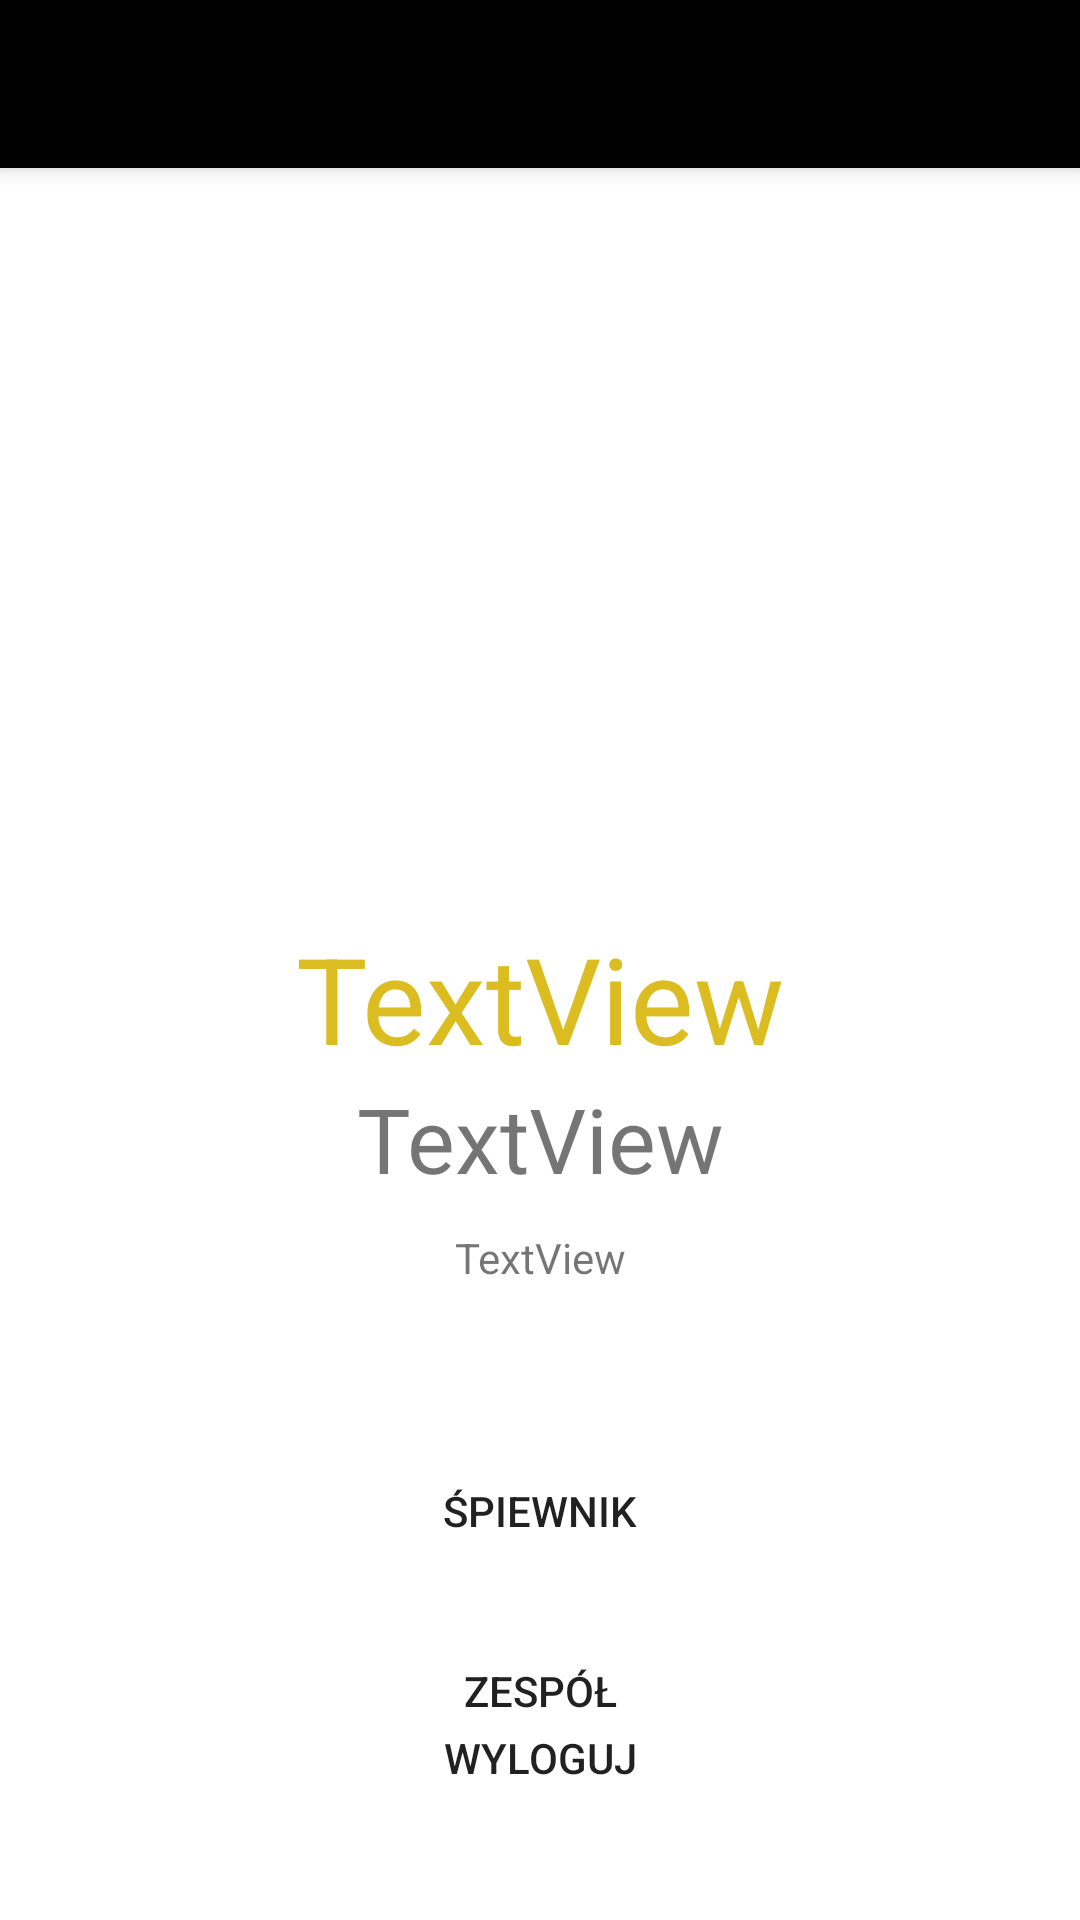

Android layout source for this screen:
<!-- AndroidManifest.xml: application theme Theme.SongbookApp -->
<!-- res/layout/activity_profile.xml -->
<?xml version="1.0" encoding="utf-8"?>
<androidx.constraintlayout.widget.ConstraintLayout xmlns:android="http://schemas.android.com/apk/res/android"
    xmlns:app="http://schemas.android.com/apk/res-auto"
    xmlns:tools="http://schemas.android.com/tools"
    android:layout_width="match_parent"
    android:layout_height="match_parent"
    tools:context=".Profile">


    <include
        android:id="@+id/toolbar"
        layout="@layout/toolbar"
        android:layout_width="match_parent"
        android:layout_height="wrap_content" />

    <ImageView
        android:id="@+id/imageView2"
        android:layout_width="200dp"
        android:layout_height="200dp"
        android:layout_marginTop="30dp"
        app:layout_constraintEnd_toEndOf="parent"
        app:layout_constraintStart_toStartOf="parent"
        app:layout_constraintTop_toBottomOf="@+id/toolbar"
        app:srcCompat="@drawable/profile_png"
        tools:ignore="ImageContrastCheck" />

    <TextView
        android:id="@+id/name_view"
        android:layout_width="wrap_content"
        android:layout_height="wrap_content"
        android:layout_marginTop="20dp"
        android:text="TextView"
        android:textColor="@color/gold"
        android:textSize="40sp"
        app:layout_constraintEnd_toEndOf="parent"
        app:layout_constraintStart_toStartOf="parent"
        app:layout_constraintTop_toBottomOf="@+id/imageView2" />

    <TextView
        android:id="@+id/last_name_view"
        android:layout_width="wrap_content"
        android:layout_height="wrap_content"
        android:text="TextView"
        android:textSize="30sp"
        app:layout_constraintEnd_toEndOf="parent"
        app:layout_constraintStart_toStartOf="parent"
        app:layout_constraintTop_toBottomOf="@+id/name_view" />

    <TextView
        android:id="@+id/mail_view"
        android:layout_width="wrap_content"
        android:layout_height="wrap_content"
        android:layout_marginTop="10dp"
        android:text="TextView"
        app:layout_constraintEnd_toEndOf="parent"
        app:layout_constraintStart_toStartOf="parent"
        app:layout_constraintTop_toBottomOf="@+id/last_name_view" />


    <Button
        android:id="@+id/songbook_btn"
        android:layout_width="300dp"
        android:layout_height="50dp"
        android:layout_marginTop="50dp"
        android:background="@drawable/radius_btn"
        android:focusableInTouchMode="false"
        android:selectAllOnFocus="false"
        android:text="Śpiewnik"
        app:layout_constraintEnd_toEndOf="parent"
        app:layout_constraintStart_toStartOf="parent"
        app:layout_constraintTop_toBottomOf="@+id/mail_view" />

    <Button
        android:id="@+id/team_btn"
        android:layout_width="300dp"
        android:layout_height="50dp"
        android:layout_marginTop="10dp"
        android:background="@drawable/radius_btn"
        android:text="Zespół"
        app:layout_constraintEnd_toEndOf="parent"
        app:layout_constraintStart_toStartOf="parent"
        app:layout_constraintTop_toBottomOf="@+id/songbook_btn" />

    <Button
        android:id="@+id/logout_btn"
        android:layout_width="wrap_content"
        android:layout_height="wrap_content"
        android:layout_marginBottom="30dp"
        android:background="@drawable/radius_btn"
        android:text="Wyloguj"
        app:layout_constraintBottom_toBottomOf="parent"
        app:layout_constraintEnd_toEndOf="parent"
        app:layout_constraintStart_toStartOf="parent" />

</androidx.constraintlayout.widget.ConstraintLayout>
<!-- res/layout/toolbar.xml (included above) -->
<?xml version="1.0" encoding="utf-8"?>
<androidx.appcompat.widget.Toolbar xmlns:android="http://schemas.android.com/apk/res/android"
    xmlns:app="http://schemas.android.com/apk/res-auto"
    android:layout_width="match_parent"
    android:layout_height="wrap_content"
    android:background="@color/black"
    android:elevation="4dp"
    android:theme="@style/ThemeOverlay.AppCompat.Dark">

    <ImageView
        android:id="@+id/logo"
        android:layout_width="50dp"
        android:layout_height="50dp"
        android:layout_marginEnd="20dp"
        app:srcCompat="@drawable/logo_sluchawki" />


    <TextView
        android:id="@+id/toolbar_text_view"
        android:layout_width="wrap_content"
        android:layout_height="wrap_content"
        android:text=""
        android:textColor="#fff"
        android:textSize="24sp"

        />


</androidx.appcompat.widget.Toolbar>
<!-- resources referenced by this layout -->
<resources>
  <color name="black">#FF000000</color>
  <color name="gold">#dcbd21</color>
  <!-- drawable radius_btn (drawable) -->
  <?xml version="1.0" encoding="utf-8"?>
  <ripple xmlns:android="http://schemas.android.com/apk/res/android"
      android:color="@color/black">
      <item>
          <shape android:shape="rectangle">
              <corners android:radius="24dp" />
          </shape>
      </item>
  </ripple>
  <style name="Theme.SongbookApp" parent="Theme.MaterialComponents.DayNight.NoActionBar">
          
          <item name="colorPrimary">@color/purple_500</item>
          <item name="colorPrimaryVariant">@color/purple_700</item>
          <item name="colorOnPrimary">@color/white</item>
          
          <item name="colorSecondary">@color/teal_200</item>
          <item name="colorSecondaryVariant">@color/teal_700</item>
          <item name="colorOnSecondary">@color/black</item>
          
          <item name="android:statusBarColor" tools:targetApi="l">?attr/colorPrimaryVariant</item>
          
  
      </style>
  <color name="purple_500">#FF6200EE</color>
  <color name="purple_700">#FF3700B3</color>
  <color name="white">#FFFFFFFF</color>
  <color name="teal_200">#FF03DAC5</color>
  <color name="teal_700">#FF018786</color>
</resources>
